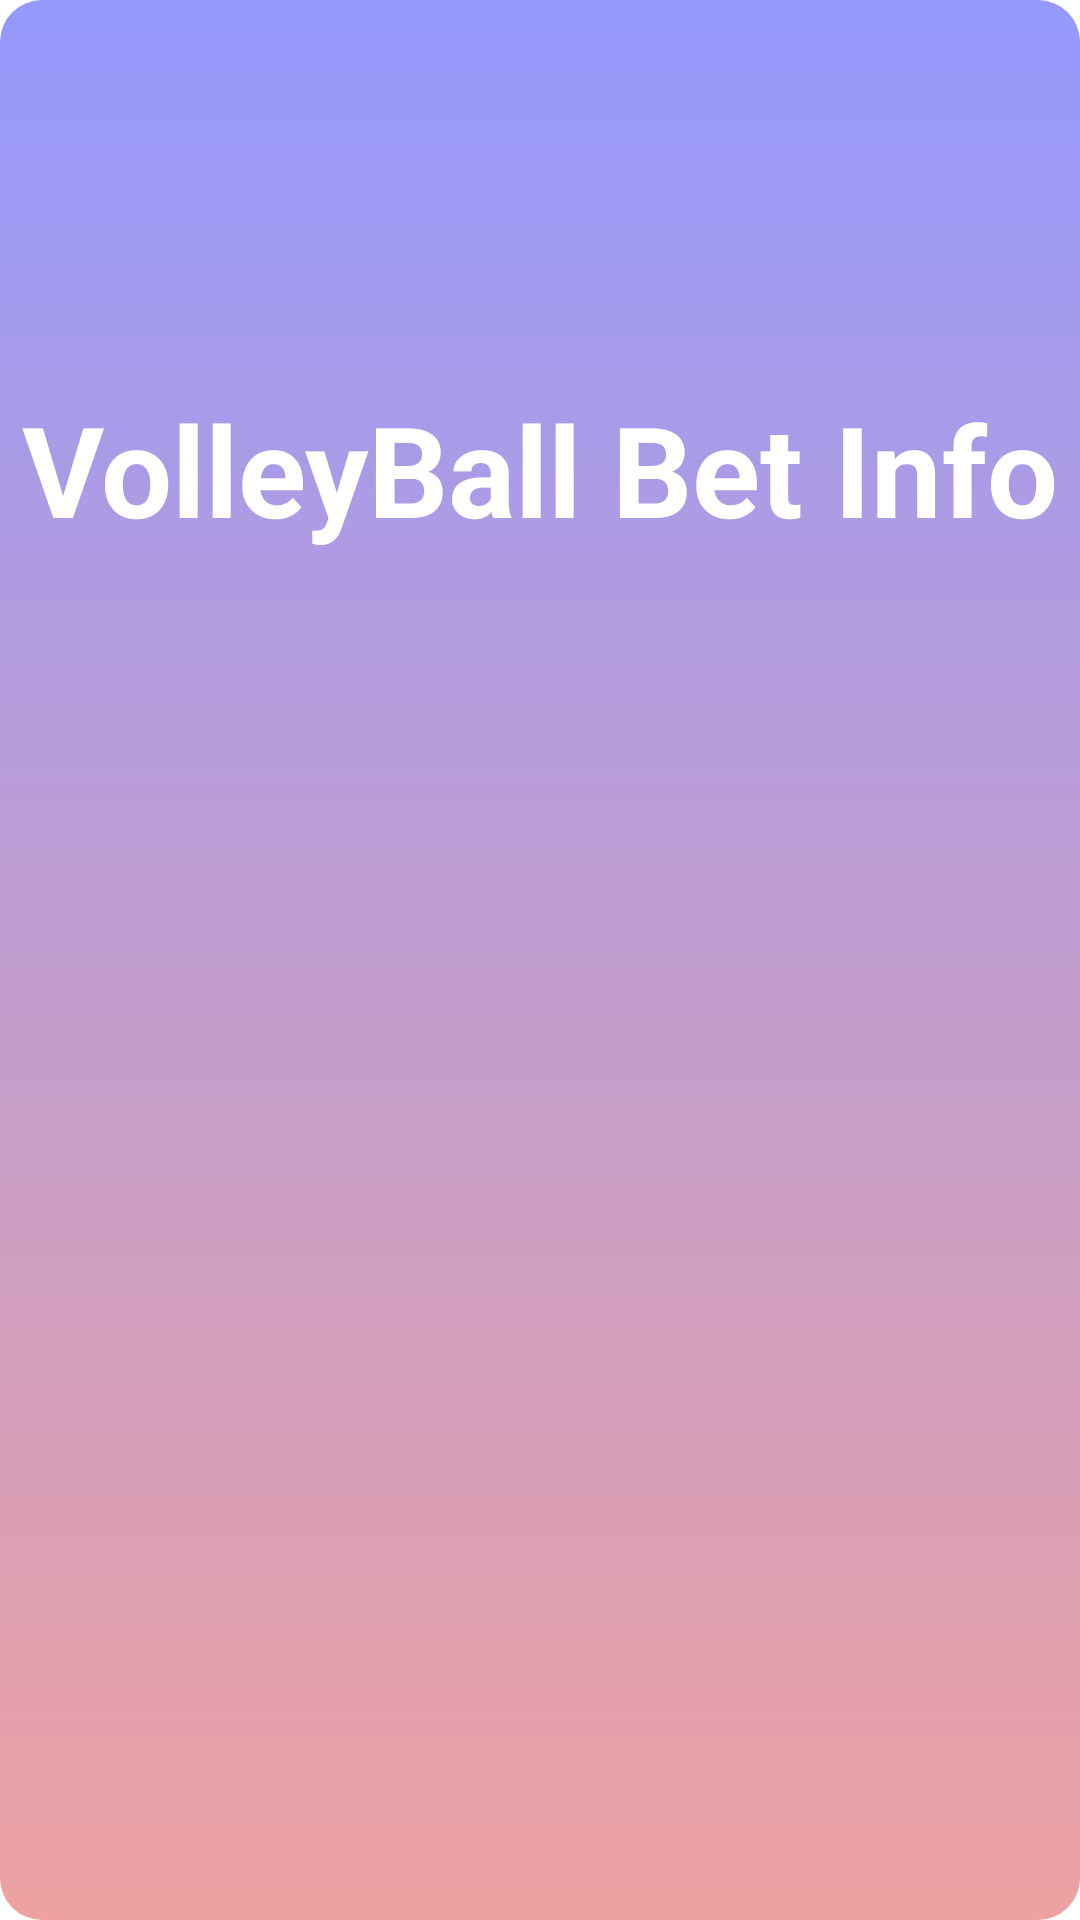

Here is an Android app screen rendered from its layout file. Give the layout XML and the strings, colors and styles it references.
<!-- AndroidManifest.xml: application theme Theme.Win13 -->
<!-- res/layout/activity_splash.xml -->
<?xml version="1.0" encoding="utf-8"?>
<androidx.constraintlayout.widget.ConstraintLayout
    xmlns:android="http://schemas.android.com/apk/res/android"
    xmlns:app="http://schemas.android.com/apk/res-auto"
    xmlns:tools="http://schemas.android.com/tools"
    android:layout_width="match_parent"
    android:layout_height="match_parent"
    android:background="@drawable/gradient"
    tools:context=".SplashActivity">

    <TextView
        android:id="@+id/name_app"
        android:layout_width="wrap_content"
        android:layout_height="wrap_content"
        android:layout_marginTop="128dp"
        android:gravity="center"
        android:text="VolleyBall Bet Info"
        android:textColor="@color/white"
        android:textSize="42sp"
        android:textStyle="bold"
        app:layout_constraintEnd_toEndOf="parent"
        app:layout_constraintStart_toStartOf="parent"
        app:layout_constraintTop_toTopOf="parent"></TextView>

    <ImageView
        android:id="@+id/imageView"
        android:layout_width="300dp"
        android:layout_height="300dp"
        android:layout_marginTop="64dp"
        app:layout_constraintEnd_toEndOf="parent"
        app:layout_constraintStart_toStartOf="parent"
        app:layout_constraintTop_toBottomOf="@+id/name_app"
        app:srcCompat="@drawable/volleyballsplash" />

</androidx.constraintlayout.widget.ConstraintLayout>
<!-- resources referenced by this layout -->
<resources>
  <!-- drawable gradient (drawable) -->
  <?xml version="1.0" encoding="UTF-8"?>
  <shape xmlns:android="http://schemas.android.com/apk/res/android" android:shape="rectangle" >
  
      <gradient
          android:angle="90"
          android:endColor="#9599FD"
          android:startColor="#EDA1A1"
          android:type="linear" />
  
      <corners
          android:radius="14dp"/>
  
  </shape>
  <style name="Theme.Win13" parent="Theme.MaterialComponents.DayNight.NoActionBar">
          
          <item name="colorPrimary">@color/purple_500</item>
          <item name="colorPrimaryVariant">@color/purple_700</item>
          <item name="colorOnPrimary">@color/white</item>
          
          <item name="colorSecondary">@color/teal_200</item>
          <item name="colorSecondaryVariant">@color/teal_700</item>
          <item name="colorOnSecondary">@color/black</item>
          
          <item name="android:statusBarColor">?attr/colorPrimaryVariant</item>
          
      </style>
  <!-- not gathered from this repository: default colours our renderer supplied (Android Studio template values) -->
  <color name="purple_500">#FF6200EE</color>
  <color name="purple_700">#FF3700B3</color>
  <color name="teal_200">#FF03DAC5</color>
  <color name="teal_700">#FF018786</color>
  <color name="black">#FF000000</color>
  <color name="white">#FFFFFFFF</color>
</resources>
